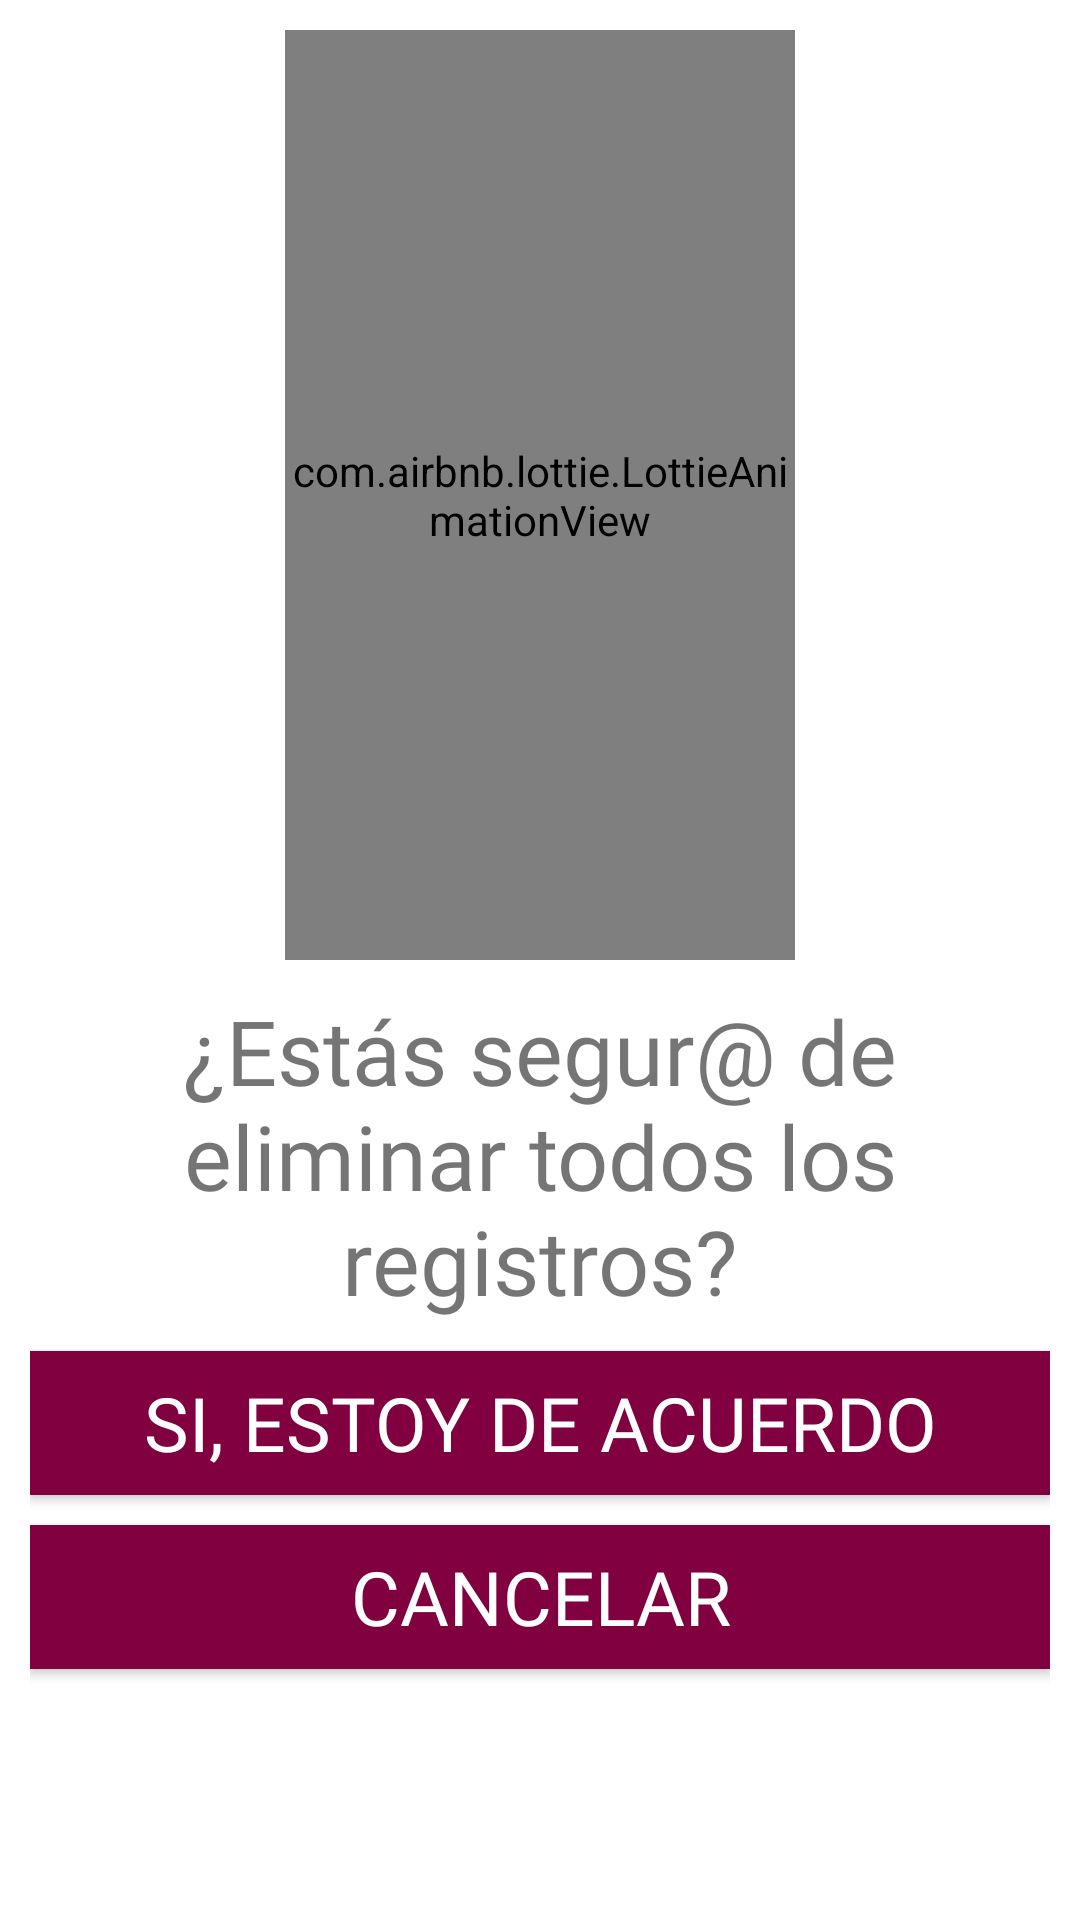

Android layout source for this screen:
<!-- AndroidManifest.xml: application theme AppTheme -->
<!-- res/layout/cuadro_dialogo_eliminar_todos_registros.xml -->
<?xml version="1.0" encoding="utf-8"?>
<androidx.constraintlayout.widget.ConstraintLayout xmlns:android="http://schemas.android.com/apk/res/android"
    xmlns:app="http://schemas.android.com/apk/res-auto"
    android:layout_width="match_parent"
    android:layout_height="match_parent"
    android:padding="10dp">

    <com.airbnb.lottie.LottieAnimationView
        android:id="@+id/lottieAnimationView"
        android:layout_width="0dp"
        android:layout_height="0dp"
        app:layout_constraintWidth_default="percent"
        app:layout_constraintHeight_default="percent"
        app:layout_constraintWidth_percent="0.5"
        app:layout_constraintHeight_percent="0.5"
        app:layout_constraintTop_toTopOf="parent"
        app:layout_constraintBottom_toTopOf="@+id/textView"
        app:layout_constraintStart_toStartOf="parent"
        app:layout_constraintEnd_toEndOf="parent"
        app:lottie_imageAssetsFolder="assets"
        app:lottie_fileName="borrar.json"
        app:lottie_autoPlay="true"/>

    <TextView
        android:id="@+id/textView"
        android:layout_width="wrap_content"
        android:layout_height="wrap_content"
        android:layout_margin="10dp"
        android:text="@string/Pregunta_Txt"
        android:textSize="30sp"
        android:fontFamily="@font/dosis_bold"
        android:gravity="center"
        app:layout_constraintTop_toBottomOf="@+id/lottieAnimationView"
        app:layout_constraintStart_toStartOf="parent"
        app:layout_constraintEnd_toEndOf="parent"/>

    <Button
        android:id="@+id/Btn_Si"
        android:layout_width="0dp"
        android:layout_height="wrap_content"
        android:layout_marginTop="10dp"
        android:text="@string/Btn_Si"
        android:textSize="25sp"
        android:textColor="#fff"
        android:background="@color/colorPrimary"
        android:fontFamily="@font/dosis_bold"
        app:layout_constraintTop_toBottomOf="@+id/textView"
        app:layout_constraintStart_toStartOf="parent"
        app:layout_constraintEnd_toEndOf="parent"/>

    <Button
        android:id="@+id/Btn_Cancelar"
        android:layout_width="0dp"
        android:layout_height="wrap_content"
        android:layout_marginTop="10dp"
        android:text="@string/Btn_Cancelar"
        android:textSize="25sp"
        android:textColor="#fff"
        android:background="@color/colorPrimary"
        android:fontFamily="@font/dosis_bold"
        app:layout_constraintTop_toBottomOf="@+id/Btn_Si"
        app:layout_constraintStart_toStartOf="parent"
        app:layout_constraintEnd_toEndOf="parent"/>

</androidx.constraintlayout.widget.ConstraintLayout>
<!-- resources referenced by this layout -->
<resources>
  <color name="colorPrimary">#800040</color>
  <string name="Btn_Cancelar">Cancelar</string>
  <string name="Btn_Si">Si, estoy de acuerdo</string>
  <string name="Pregunta_Txt">¿Estás segur@ de eliminar todos los registros?</string>
  <style name="AppTheme" parent="Theme.AppCompat.DayNight">
          
          <item name="colorPrimary">@color/colorPrimary</item>
          <item name="colorPrimaryDark">@color/colorPrimaryDark</item>
          <item name="colorAccent">@color/colorAccent</item>
          <item name="android:windowBackground">@color/background_dark</item>
          <item name="android:textColor">@color/textColor_dark</item>
      </style>
  <color name="colorPrimaryDark">#800040</color>
  <color name="colorAccent">#800040</color>
  <color name="background_dark">#121212</color>
  <color name="textColor_dark">#FFFFFF</color>
</resources>
